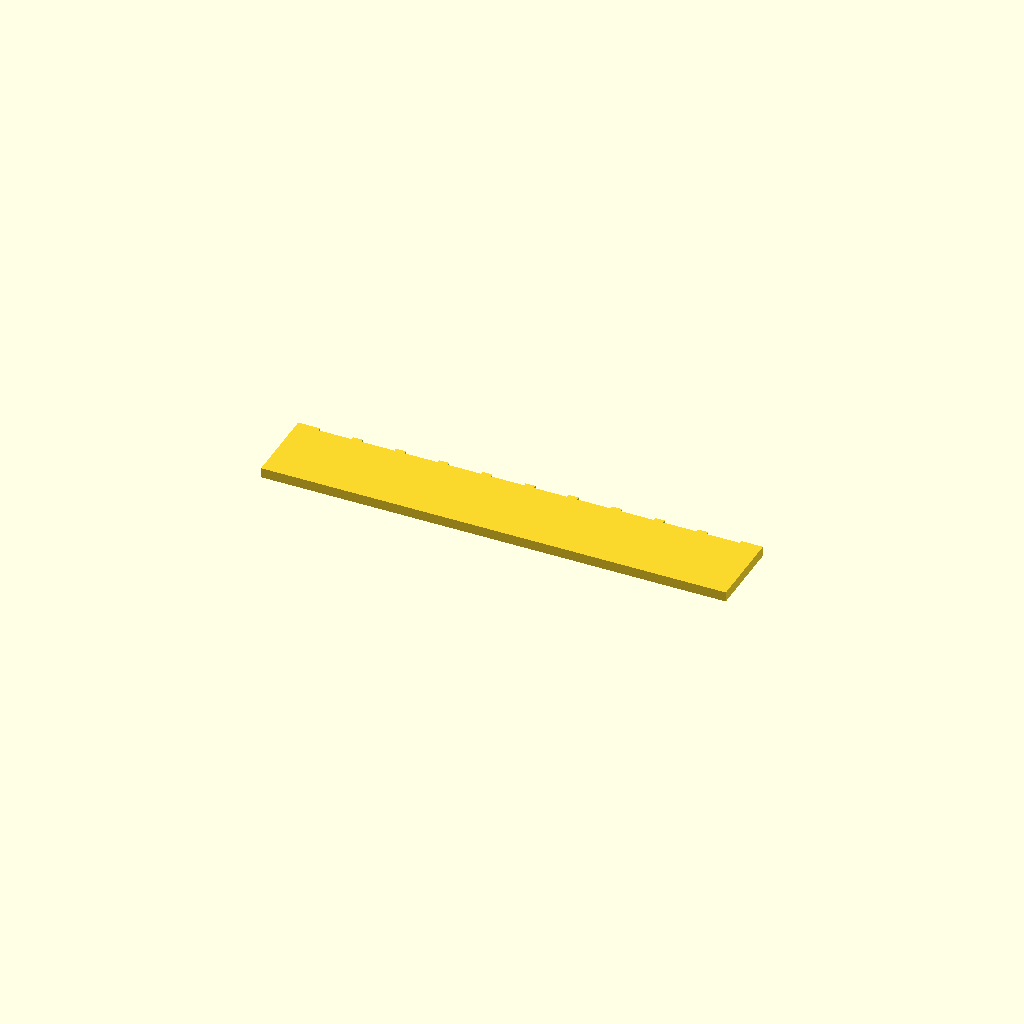
Cell 1: the model at its default parameters.
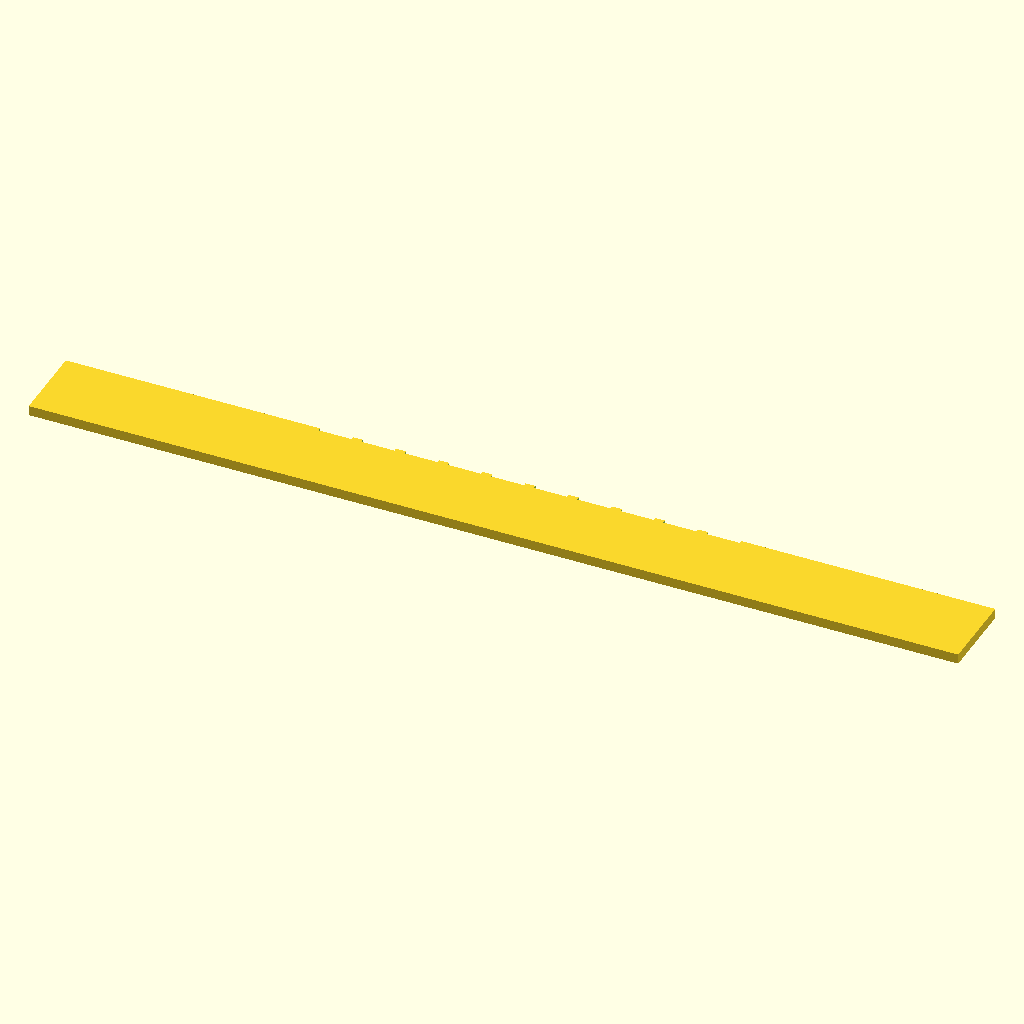
Cell 2: spine_len = 140 (everything else at default).
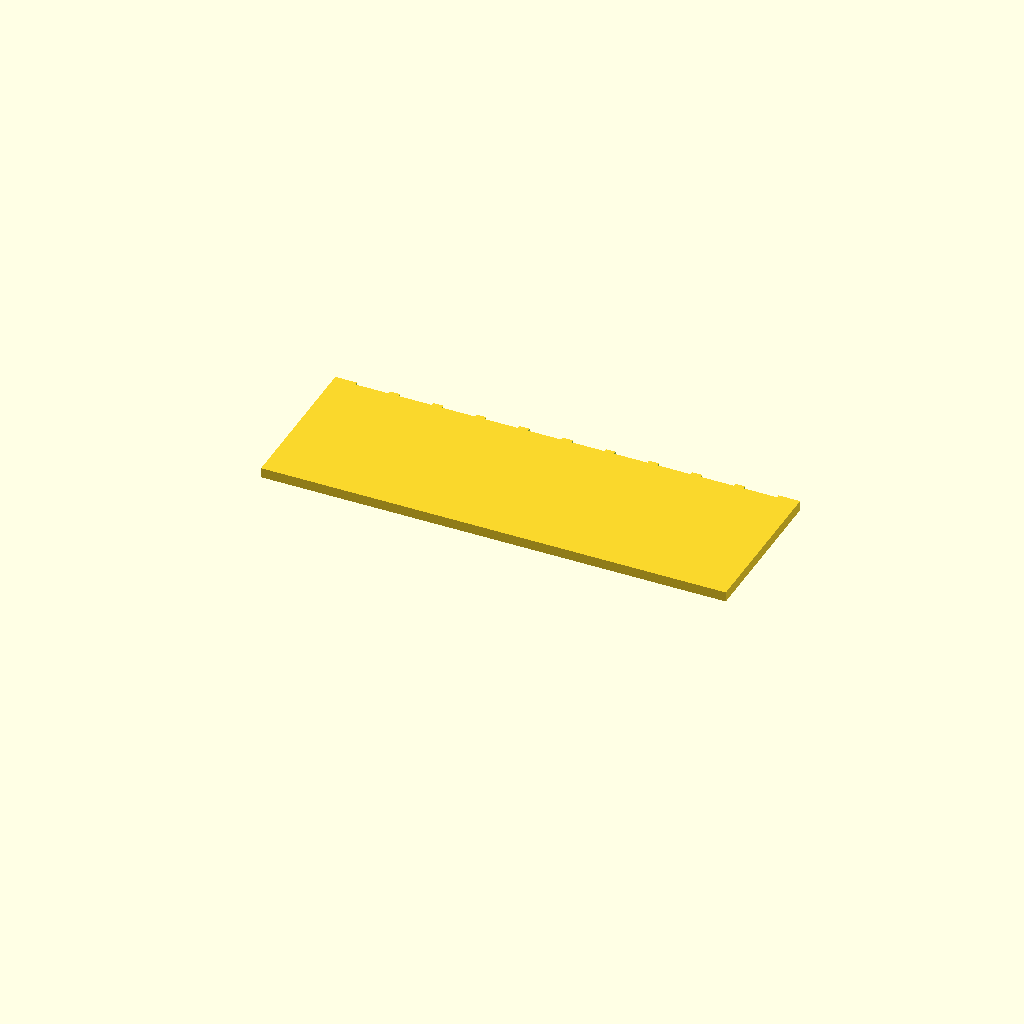
Cell 3: the same model with spine_wid = 24.
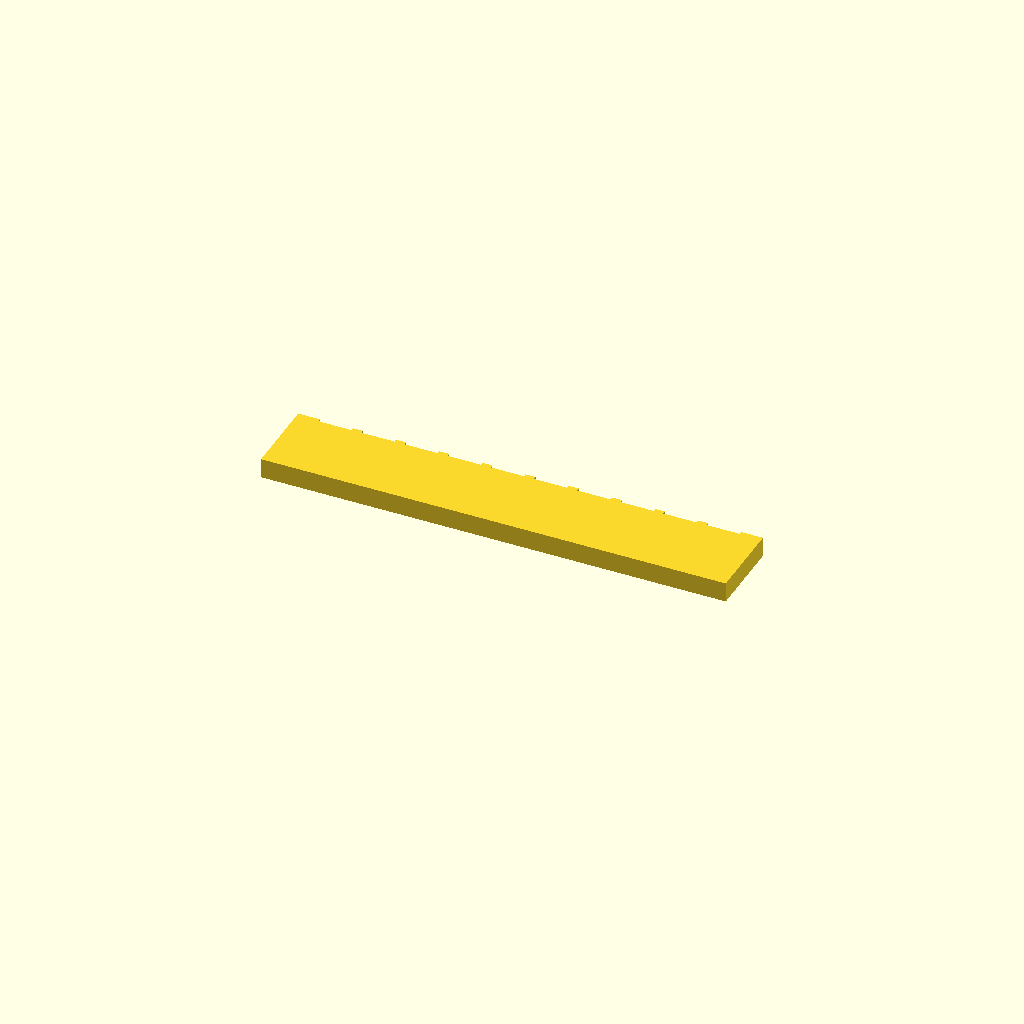
Cell 4: spine_thk = 3 (everything else at default).
One fixed orthographic camera (rotation 55°, 0°, 25°; colour scheme Cornfield) for every cell.
OpenSCAD source file bench/results/gpu-v10-g2/code/scadcoder-v10/gel_comb_10well_s6_a1.scad:
// 10-well agarose gel comb - printed lying flat
// Units: mm

$fn = 64;

// ---- Dimensions ----
spine_len    = 70;    // spine length (X)
spine_wid    = 12;    // spine width (Y)
spine_thk    = 1.5;   // spine thickness (Z)

tooth_count  = 10;    // number of teeth
tooth_w      = 5.0;   // tooth width (X)
tooth_len    = 12;    // tooth length (Y)
tooth_gap    = 1.5;   // gap between teeth (X)

eps          = 0.5;   // cutter overshoot

// ---- Derived ----
pitch        = tooth_w + tooth_gap;
row_start_x  = -(tooth_count - 1) * pitch / 2;

// ---- Model ----
difference() {
    // Spine
    translate([-spine_len/2, 0, 0])
        cube([spine_len, spine_wid, spine_thk]);

    // Teeth
    for (i = [0 : tooth_count - 1])
        translate([row_start_x + i * pitch - tooth_w/2,
                   spine_wid - eps,
                   0])
            cube([tooth_w, tooth_len + eps, spine_thk + eps]);
}
Parameter table extracted from the source (name, type, default, range or options):
spine_len: number, default 70
spine_wid: number, default 12
spine_thk: number, default 1.5
tooth_count: number, default 10
tooth_w: number, default 5
tooth_len: number, default 12
tooth_gap: number, default 1.5
eps: number, default 0.5
